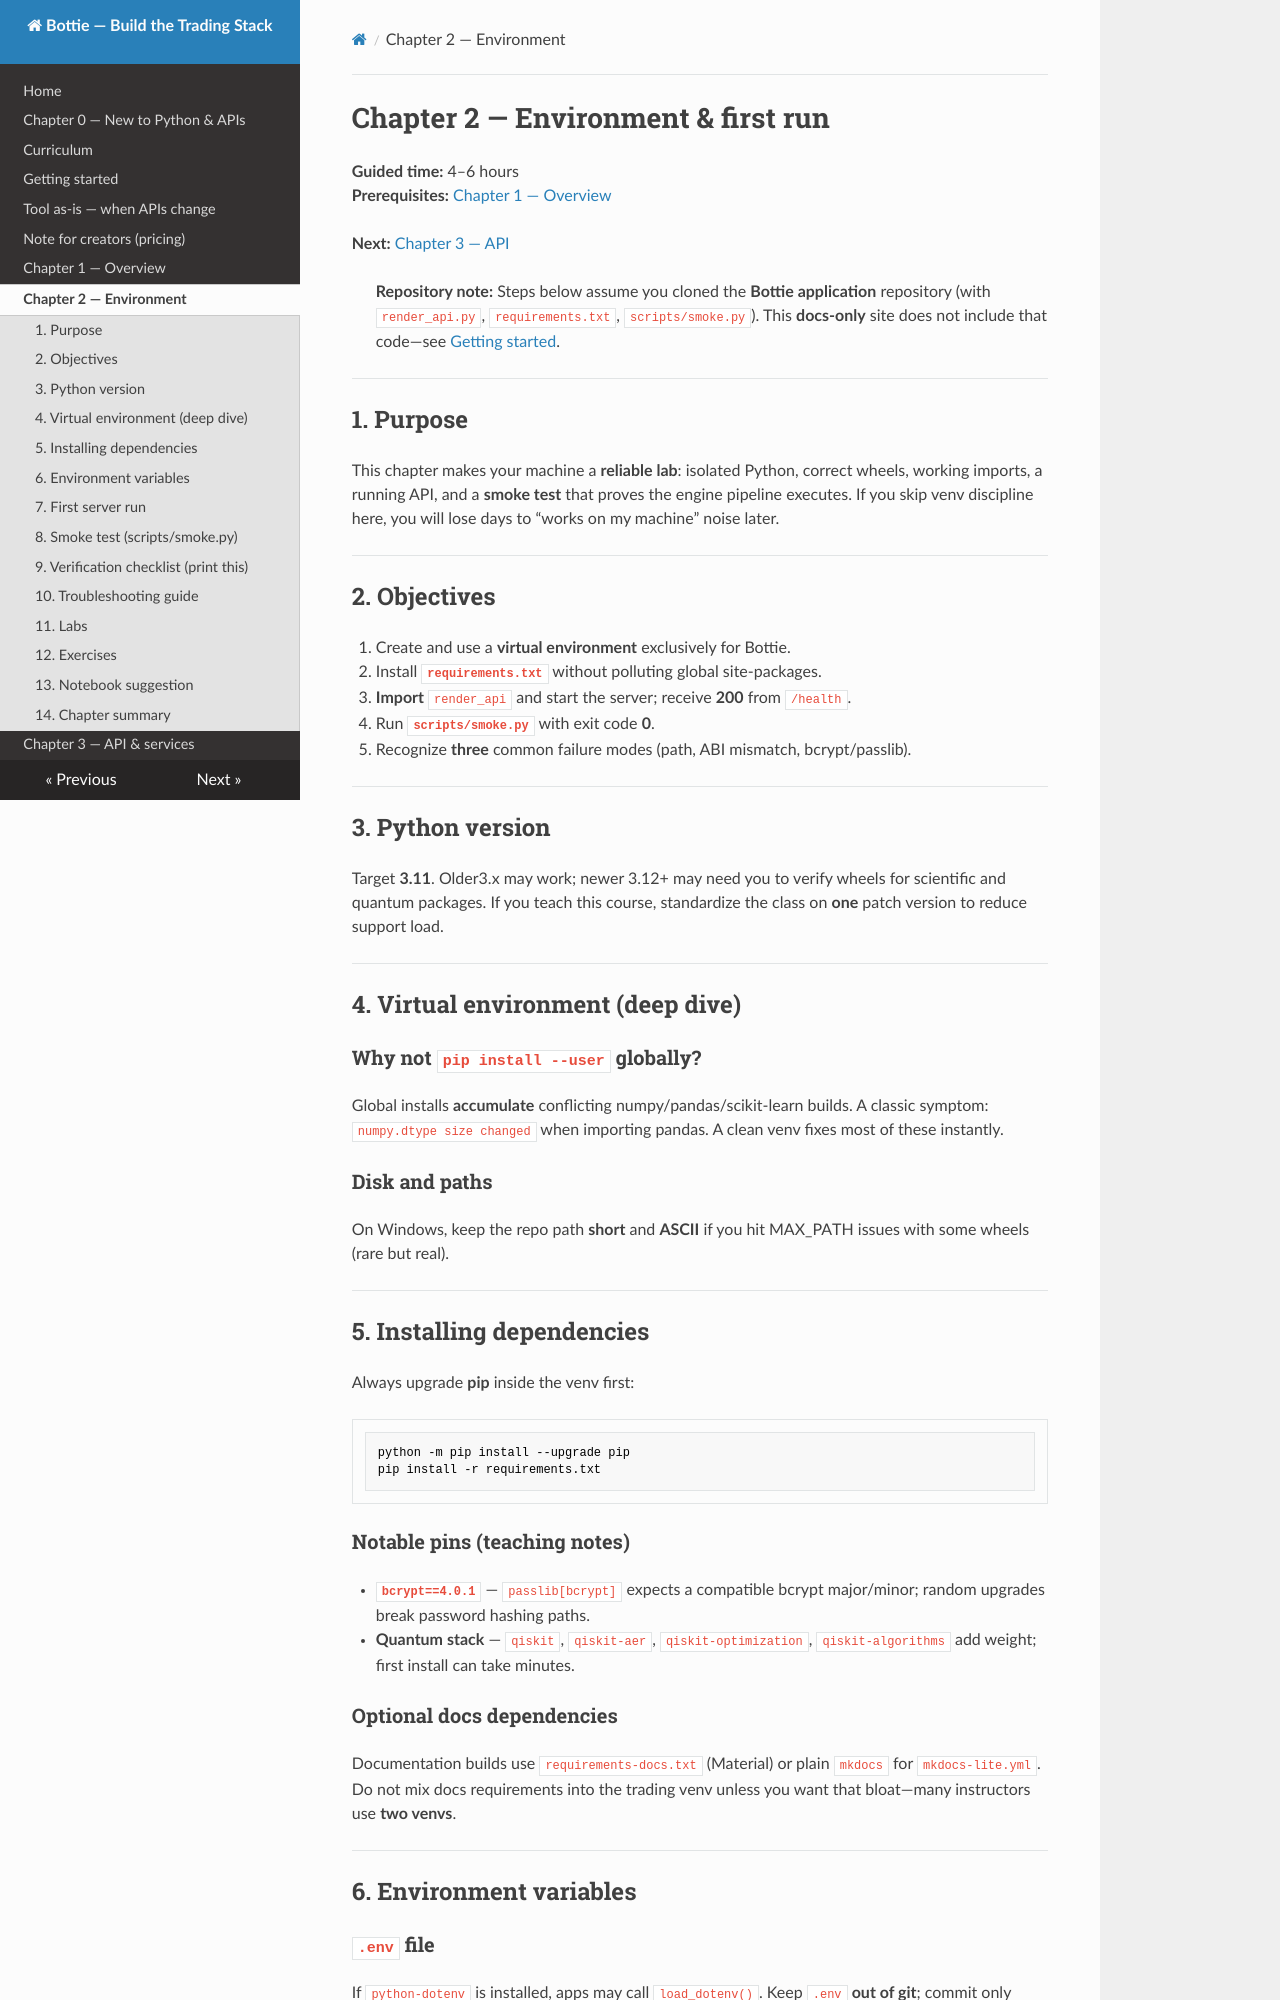

repository: Berta-one/newbottie · page: chapter-02-environment/index.html · generator: mkdocs

# Chapter 2 — Environment & first run

**Guided time:** 4–6 hours  
**Prerequisites:** [Chapter 1 — Overview](../chapter-01-overview/README.md)  

**Next:** [Chapter 3 — API](../chapter-03-api/README.md)

> **Repository note:** Steps below assume you cloned the **Bottie application** repository (with `render_api.py`, `requirements.txt`, `scripts/smoke.py`). This **docs-only** site does not include that code—see [Getting started](../GETTING_STARTED.md).

---

## 1. Purpose

This chapter makes your machine a **reliable lab**: isolated Python, correct wheels, working imports, a running API, and a **smoke test** that proves the engine pipeline executes. If you skip venv discipline here, you will lose days to “works on my machine” noise later.

---

## 2. Objectives

1. Create and use a **virtual environment** exclusively for Bottie.
2. Install **`requirements.txt`** without polluting global site-packages.
3. **Import** `render_api` and start the server; receive **200** from `/health`.
4. Run **`scripts/smoke.py`** with exit code **0**.
5. Recognize **three** common failure modes (path, ABI mismatch, bcrypt/passlib).

---

## 3. Python version

Target **3.11**. Older3.x may work; newer 3.12+ may need you to verify wheels for scientific and quantum packages. If you teach this course, standardize the class on **one** patch version to reduce support load.

---

## 4. Virtual environment (deep dive)

### Why not `pip install --user` globally?

Global installs **accumulate** conflicting numpy/pandas/scikit-learn builds. A classic symptom: `numpy.dtype size changed` when importing pandas. A clean venv fixes most of these instantly.

### Disk and paths

On Windows, keep the repo path **short** and **ASCII** if you hit MAX_PATH issues with some wheels (rare but real).

---

## 5. Installing dependencies

Always upgrade **pip** inside the venv first:

```bash
python -m pip install --upgrade pip
pip install -r requirements.txt
```

### Notable pins (teaching notes)

- **`bcrypt==4.0.1`** — `passlib[bcrypt]` expects a compatible bcrypt major/minor; random upgrades break password hashing paths.
- **Quantum stack** — `qiskit`, `qiskit-aer`, `qiskit-optimization`, `qiskit-algorithms` add weight; first install can take minutes.
